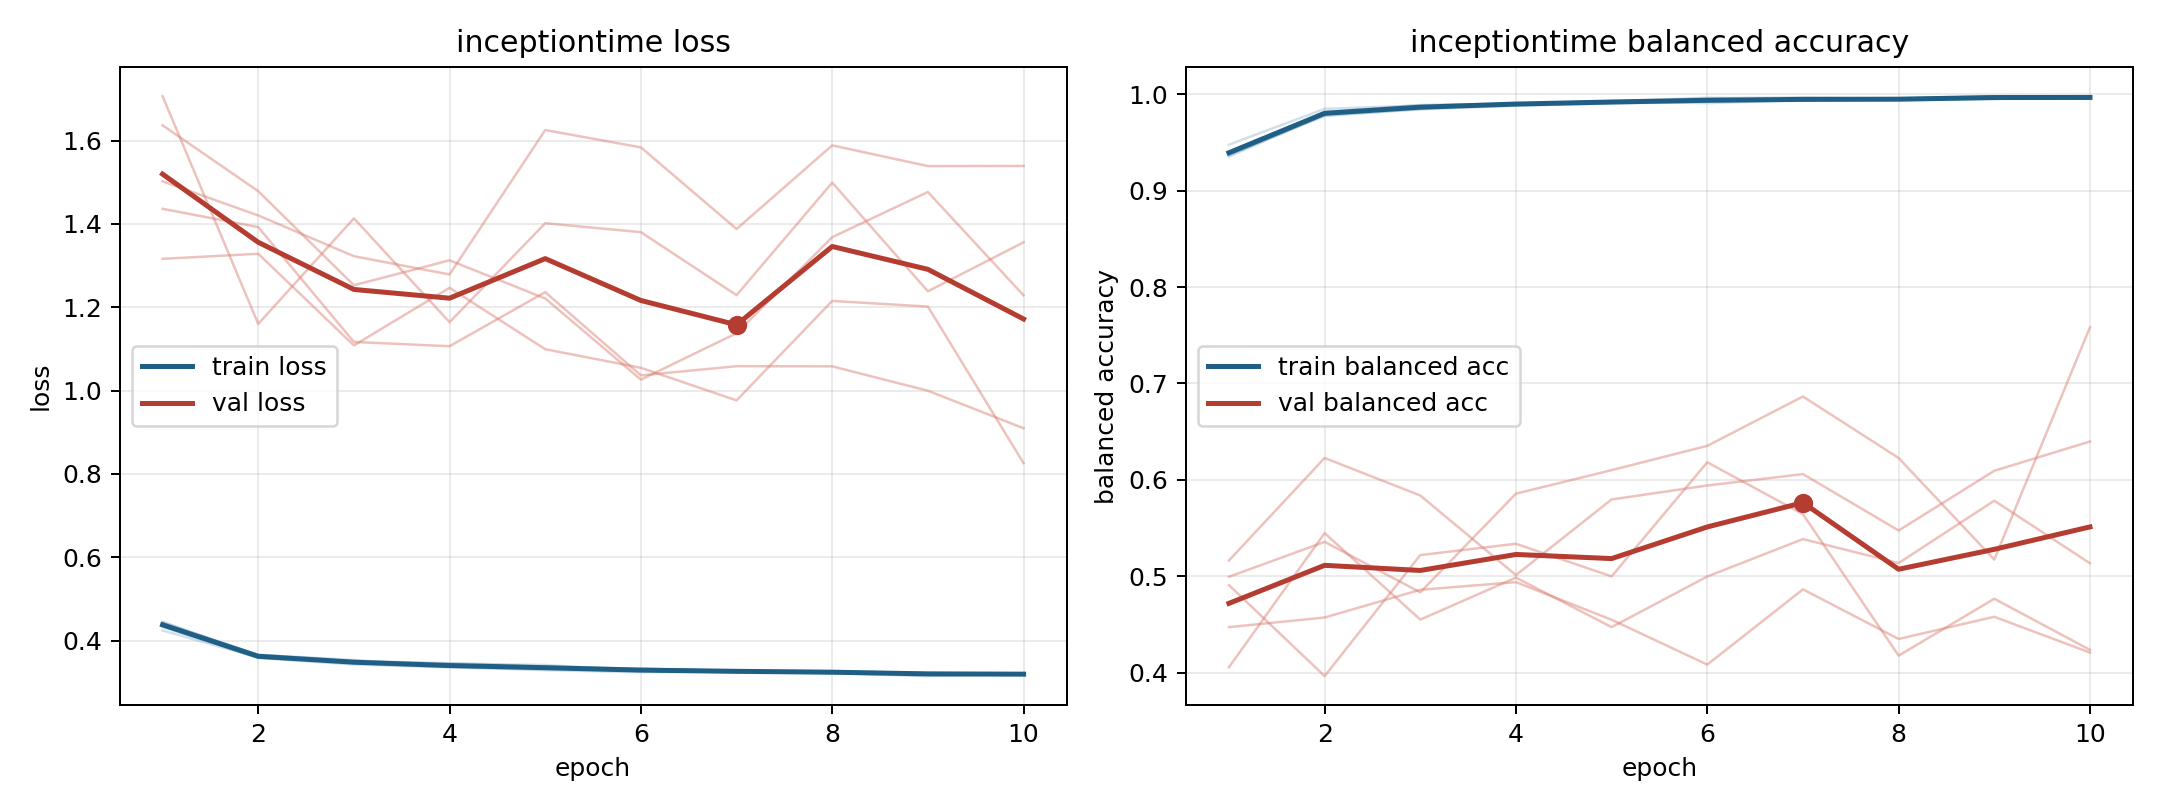

The file beside this chart, header and first rows:
model, fold, epoch, train_loss, train_balanced_accuracy, val_loss, val_balanced_accuracy
inceptiontime, 1, 1, 0.433, 0.9397, 1.502, 0.4472
inceptiontime, 1, 2, 0.3582, 0.9815, 1.42, 0.4572
inceptiontime, 1, 3, 0.3426, 0.9889, 1.322, 0.486
inceptiontime, 1, 4, 0.3358, 0.9903, 1.279, 0.4939
inceptiontime, 1, 5, 0.3291, 0.9929, 1.625, 0.4548
inceptiontime, 1, 6, 0.3241, 0.9964, 1.583, 0.4084
inceptiontime, 1, 7, 0.3264, 0.9942, 1.388, 0.4864
inceptiontime, 1, 8, 0.3218, 0.9957, 1.588, 0.4349
inceptiontime, 1, 9, 0.3149, 0.9979, 1.539, 0.458
inceptiontime, 1, 10, 0.3208, 0.9961, 1.539, 0.4208
inceptiontime, 2, 1, 0.4433, 0.9372, 1.636, 0.4908
inceptiontime, 2, 2, 0.366, 0.9782, 1.478, 0.3964
inceptiontime, 2, 3, 0.3512, 0.9845, 1.253, 0.522
inceptiontime, 2, 4, 0.3458, 0.9881, 1.313, 0.5337
inceptiontime, 2, 5, 0.3381, 0.9905, 1.221, 0.4998
inceptiontime, 2, 6, 0.3324, 0.9923, 1.026, 0.6183
inceptiontime, 2, 7, 0.3278, 0.9939, 1.138, 0.5644
inceptiontime, 2, 8, 0.3262, 0.9943, 1.368, 0.4176
inceptiontime, 2, 9, 0.3227, 0.9954, 1.476, 0.4767
inceptiontime, 2, 10, 0.3209, 0.996, 1.228, 0.4236
inceptiontime, 3, 1, 0.4244, 0.9478, 1.706, 0.4056
inceptiontime, 3, 2, 0.3593, 0.9849, 1.16, 0.5447
inceptiontime, 3, 3, 0.3476, 0.9885, 1.413, 0.455
inceptiontime, 3, 4, 0.345, 0.9903, 1.164, 0.4986
inceptiontime, 3, 5, 0.3415, 0.9911, 1.402, 0.4472
inceptiontime, 3, 6, 0.328, 0.996, 1.38, 0.4997
inceptiontime, 3, 7, 0.324, 0.9968, 1.229, 0.5386
inceptiontime, 3, 8, 0.326, 0.9954, 1.499, 0.5137
inceptiontime, 3, 9, 0.3201, 0.9981, 1.238, 0.5784
inceptiontime, 3, 10, 0.3185, 0.998, 1.356, 0.5135
inceptiontime, 4, 1, 0.4431, 0.9368, 1.316, 0.4995
inceptiontime, 4, 2, 0.366, 0.9776, 1.328, 0.5357
inceptiontime, 4, 3, 0.3536, 0.9847, 1.108, 0.4833
inceptiontime, 4, 4, 0.3377, 0.9907, 1.247, 0.5857
inceptiontime, 4, 5, 0.3351, 0.9927, 1.099, 0.6101
inceptiontime, 4, 6, 0.3288, 0.9935, 1.055, 0.6353
inceptiontime, 4, 7, 0.3265, 0.9948, 0.9764, 0.6865
inceptiontime, 4, 8, 0.326, 0.9939, 1.215, 0.6227
inceptiontime, 4, 9, 0.3225, 0.9952, 1.202, 0.5173
inceptiontime, 4, 10, 0.3177, 0.9973, 0.8258, 0.7583
inceptiontime, 5, 1, 0.4452, 0.9354, 1.436, 0.5163
inceptiontime, 5, 2, 0.3621, 0.9793, 1.392, 0.6227
inceptiontime, 5, 3, 0.3461, 0.9866, 1.117, 0.5838
inceptiontime, 5, 4, 0.3369, 0.9901, 1.106, 0.5012
inceptiontime, 5, 5, 0.3315, 0.9927, 1.236, 0.5797
inceptiontime, 5, 6, 0.3328, 0.9908, 1.036, 0.5942
inceptiontime, 5, 7, 0.3267, 0.994, 1.058, 0.606
inceptiontime, 5, 8, 0.3212, 0.9955, 1.058, 0.5475
inceptiontime, 5, 9, 0.3205, 0.9968, 0.9996, 0.6094
inceptiontime, 5, 10, 0.3197, 0.9963, 0.9096, 0.6398
